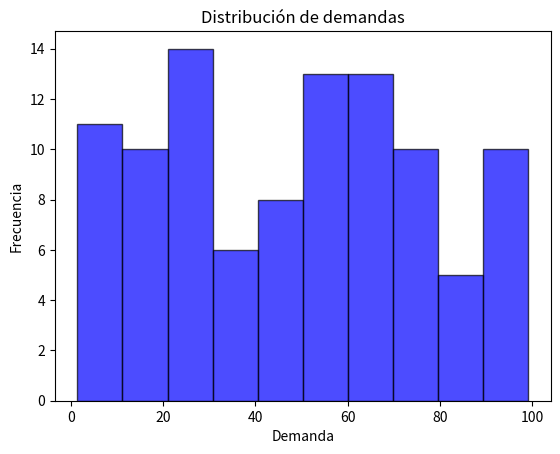

Python code for this plot:
#!/usr/bin/env python3

import numpy as np
import scipy.stats as stats
import matplotlib.pyplot as plt

# Demandas simuladas como ejemplo
np.random.seed(626)
demand_data = np.random.uniform(1, 100, 100)  # 100 valores de demanda

# Validaciones
# Intervalo de confianza
mean_demand = np.mean(demand_data)
std_demand = np.std(demand_data)
confidence_interval = stats.norm.interval(0.95, loc=mean_demand, scale=std_demand / np.sqrt(len(demand_data)))

print("Media de demanda:", mean_demand)
print("Intervalo de confianza 95%:", confidence_interval)

# Validaciones
# Bondad de ajuste (Kolmogorov-Smirnov)
ks_statistic, p_value = stats.kstest(demand_data, 'uniform', args=(1, 100))

print("Estadístico KS:", ks_statistic)
print("p-valor:", p_value)

if p_value < 0.05:
    print("Los datos NO siguen una distribución uniforme (nivel de significancia 0.05).")
else:
    print("Los datos siguen distribución uniforme.")

# Histograma
plt.hist(demand_data, bins=10, alpha=0.7, color='blue', edgecolor='black')
plt.title("Distribución de demandas")
plt.xlabel("Demanda")
plt.ylabel("Frecuencia")
plt.show()
